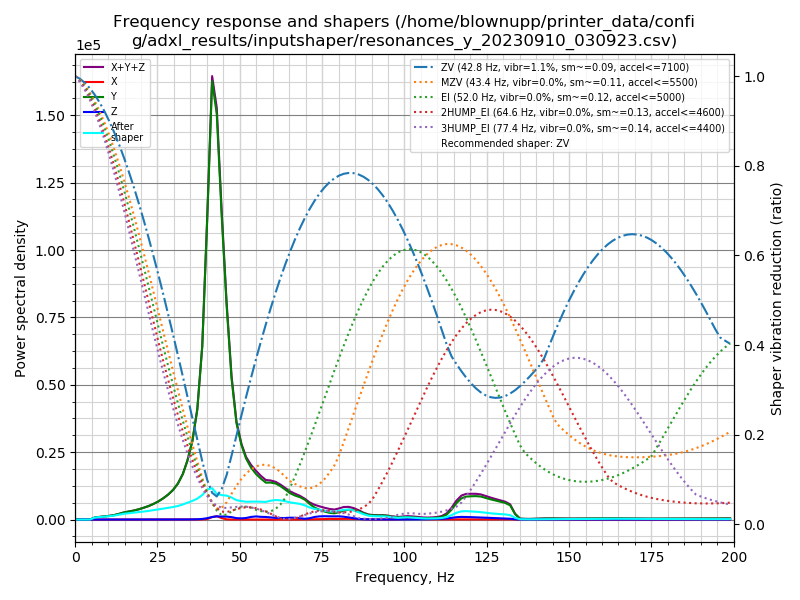

The table this chart was drawn from, first rows:
freq, psd_x, psd_y, psd_z, psd_xyz
0.0, 1.872e+01, 2.172e+03, 4.471e+01, 2.236e+03
1.5, 3.876e+01, 1.226e+03, 5.968e+01, 1.325e+03
3.0, 3.568e+01, 4.420e+01, 3.149e+01, 1.114e+02
4.5, 3.740e+01, 9.962e+02, 2.462e+01, 1.058e+03
5.9, 3.360e+01, 4.362e+03, 2.467e+01, 4.420e+03
7.4, 4.046e+01, 7.265e+03, 2.794e+01, 7.334e+03
8.9, 4.668e+01, 1.035e+04, 3.153e+01, 1.043e+04
10.4, 4.368e+01, 1.436e+04, 3.585e+01, 1.444e+04
11.9, 4.920e+01, 2.006e+04, 3.902e+01, 2.014e+04
13.4, 4.702e+01, 2.872e+04, 3.775e+01, 2.880e+04
14.8, 4.039e+01, 3.910e+04, 3.599e+01, 3.918e+04
16.3, 4.918e+01, 4.885e+04, 4.435e+01, 4.894e+04
17.8, 6.269e+01, 5.961e+04, 5.740e+01, 5.973e+04
19.3, 7.238e+01, 7.363e+04, 7.836e+01, 7.378e+04
20.8, 6.989e+01, 9.131e+04, 1.026e+02, 9.148e+04
22.3, 7.709e+01, 1.120e+05, 1.279e+02, 1.122e+05
23.7, 9.773e+01, 1.368e+05, 1.662e+02, 1.371e+05
25.2, 1.184e+02, 1.688e+05, 2.499e+02, 1.691e+05
26.7, 1.171e+02, 2.100e+05, 3.629e+02, 2.104e+05
28.2, 8.209e+01, 2.607e+05, 4.992e+02, 2.613e+05
29.7, 6.182e+01, 3.256e+05, 6.501e+02, 3.263e+05
31.2, 1.087e+02, 4.169e+05, 8.183e+02, 4.178e+05
32.7, 2.863e+02, 5.534e+05, 1.147e+03, 5.548e+05
34.1, 6.903e+02, 7.475e+05, 1.321e+03, 7.495e+05
35.6, 1.137e+03, 1.038e+06, 2.002e+03, 1.041e+06
37.1, 1.252e+03, 1.520e+06, 3.786e+03, 1.525e+06
38.6, 1.485e+03, 2.485e+06, 8.558e+03, 2.495e+06
40.1, 6.716e+03, 4.472e+06, 2.020e+04, 4.499e+06
41.6, 3.798e+04, 6.783e+06, 3.957e+04, 6.861e+06
43.0, 5.372e+04, 6.484e+06, 5.046e+04, 6.588e+06
44.5, 2.395e+04, 5.027e+06, 5.003e+04, 5.101e+06
46.0, 3.850e+03, 3.658e+06, 4.976e+04, 3.712e+06
47.5, 6.699e+02, 2.490e+06, 4.295e+04, 2.533e+06
49.0, 4.357e+02, 1.753e+06, 2.558e+04, 1.779e+06
50.5, 7.561e+02, 1.399e+06, 2.225e+04, 1.422e+06
51.9, 9.595e+02, 1.178e+06, 3.019e+04, 1.209e+06
53.4, 1.272e+03, 1.032e+06, 5.154e+04, 1.085e+06
54.9, 1.347e+03, 9.315e+05, 6.373e+04, 9.965e+05
56.4, 1.293e+03, 8.581e+05, 5.668e+04, 9.161e+05
57.9, 8.395e+02, 7.947e+05, 5.529e+04, 8.508e+05
59.4, 3.837e+02, 8.162e+05, 4.571e+04, 8.623e+05
60.9, 2.447e+02, 8.152e+05, 3.751e+04, 8.530e+05
62.3, 3.241e+02, 7.752e+05, 3.617e+04, 8.117e+05
63.8, 3.133e+02, 7.107e+05, 3.728e+04, 7.483e+05
65.3, 4.072e+02, 6.378e+05, 4.434e+04, 6.825e+05
66.8, 1.064e+03, 5.948e+05, 4.504e+04, 6.409e+05
68.3, 2.080e+03, 5.668e+05, 3.133e+04, 6.002e+05
69.8, 3.731e+03, 5.126e+05, 1.982e+04, 5.362e+05
71.2, 5.984e+03, 4.133e+05, 3.478e+04, 4.540e+05
72.7, 6.761e+03, 3.227e+05, 6.966e+04, 3.991e+05
74.2, 7.265e+03, 2.693e+05, 8.771e+04, 3.643e+05
75.7, 1.293e+04, 2.262e+05, 9.339e+04, 3.325e+05
77.2, 1.926e+04, 1.935e+05, 9.277e+04, 3.055e+05
78.7, 1.677e+04, 1.825e+05, 9.304e+04, 2.923e+05
80.1, 1.890e+04, 2.150e+05, 9.632e+04, 3.302e+05
81.6, 2.374e+04, 2.720e+05, 8.573e+04, 3.815e+05
83.1, 2.160e+04, 3.052e+05, 6.498e+04, 3.917e+05
84.6, 1.839e+04, 3.004e+05, 4.110e+04, 3.599e+05
86.1, 1.612e+04, 2.618e+05, 2.047e+04, 2.984e+05
87.6, 1.194e+04, 2.012e+05, 8.420e+03, 2.216e+05
... 75 more rows
